Run: headless pygame with SDL's dummy video driver; simulated clock (each Clock.tick advances the game by its frame time, no real sleeping); random seed 0; keys injected as events and as key.get_pressed() state; no mouse input.
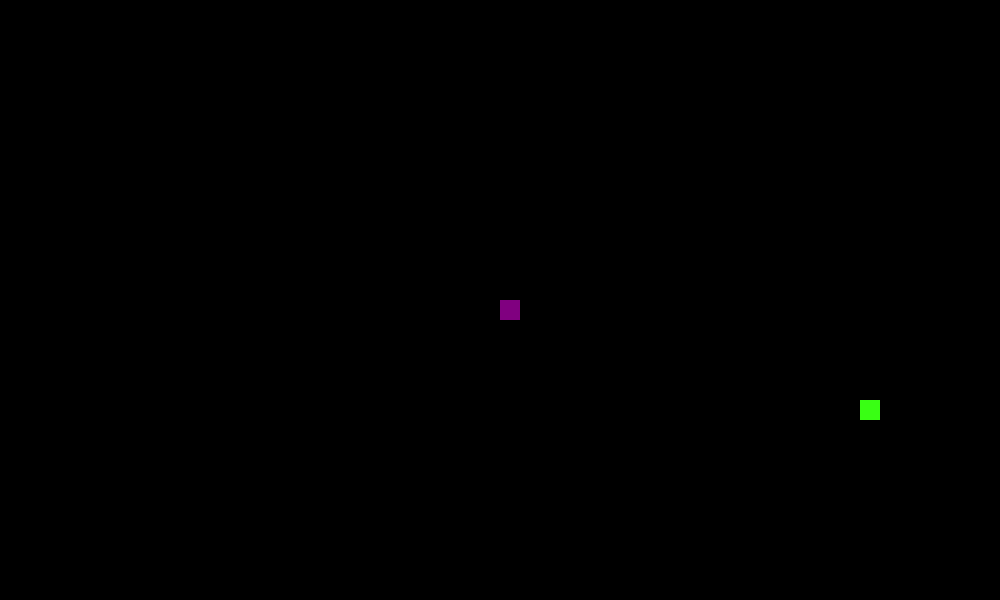
Frame 1 of 1 · flips 1–60 · no input

The pygame program that drew these frames:

# configurações iniciais

import pygame
import random

pygame.init()
pygame.display.set_caption("Python Snake")
# altere os valores abaixo para ajustar o tamanho do game
largura, altura = 1000, 600
tela = pygame.display.set_mode((largura, altura))
relogio = pygame.time.Clock()

# cores RGB

preta = (0, 0, 0)
branca = (255, 255, 255)
vermelha = (255, 0, 0)
verde = (57, 255, 20)
roxa = (128, 0, 128)
amarela = (255, 255, 0)

# parâmetros da snake

tamanho_quadrado = 20
velocidade_jogo = 15


def gerar_comida():
    comida_x = round(random.randrange(0, largura - tamanho_quadrado) /
                     float(tamanho_quadrado)) * float(tamanho_quadrado)
    comida_y = round(random.randrange(0, altura - tamanho_quadrado) /
                     float(tamanho_quadrado)) * float(tamanho_quadrado)
    return comida_x, comida_y


def desenhar_comida(tamanho, comida_x, comida_y):
    pygame.draw.rect(tela, verde, [comida_x, comida_y, tamanho, tamanho])


def desenhar_snake(tamanho, pixels):
    for pixel in pixels:
        pygame.draw.rect(tela, roxa, [pixel[0], pixel[1], tamanho, tamanho])


def desenhar_pontuacao(pontuacao):
    fonte = pygame.font.SysFont("Calibri", 30)
    texto = fonte.render(f"Pontos: {pontuacao}", True, vermelha)
    tela.blit(texto, [1, 1])


def selecionar_velocidade(tecla, velocidade_x, velocidade_y):
    if tecla == pygame.K_DOWN and velocidade_y == 0:
        return 0, tamanho_quadrado
    elif tecla == pygame.K_UP and velocidade_y == 0:
        return 0, -tamanho_quadrado
    elif tecla == pygame.K_RIGHT and velocidade_x == 0:
        return tamanho_quadrado, 0
    elif tecla == pygame.K_LEFT and velocidade_x == 0:
        return -tamanho_quadrado, 0
    return velocidade_x, velocidade_y


def desenhar_game_over(pontuacao):
    fonte = pygame.font.SysFont("Calibri", 50)
    texto_game_over = fonte.render("Game Over", True, amarela)
    texto_pontuacao = fonte.render(f"Pontos: {pontuacao}", True, amarela)

    tela.blit(texto_game_over, [largura / 2 -
              texto_game_over.get_width() / 2, altura / 3])
    tela.blit(texto_pontuacao, [largura / 2 -
              texto_pontuacao.get_width() / 2, altura / 2])


def rodar_jogo():
    fim_Jogo = False

    x = largura / 2
    y = altura / 2

    velocidade_x = 0
    velocidade_y = 0

    tamanho_snake = 1
    pixels = []

    comida_x, comida_y = gerar_comida()

    while not fim_Jogo:

        tela.fill(preta)

        for evento in pygame.event.get():
            if evento.type == pygame.QUIT:
                fim_Jogo = True
            elif evento.type == pygame.KEYDOWN:
                velocidade_x, velocidade_y = selecionar_velocidade(
                    evento.key, velocidade_x, velocidade_y)

        desenhar_comida(tamanho_quadrado, comida_x, comida_y)

        # atualizar a posição da snake

        if x < 0 or x >= largura or y < 0 or y >= altura:
            fim_Jogo = True

        x += velocidade_x
        y += velocidade_y

        # desenhar_snake
        pixels.append([x, y])
        if len(pixels) > tamanho_snake:
            del pixels[0]

        # se a snake colidiu com ela mesma
        for pixel in pixels[:-1]:
            if pixel == [x, y]:
                fim_Jogo = True

        desenhar_snake(tamanho_quadrado, pixels)

        # atualizacao de tela
        pygame.display.update()

        # criar uma nova comida
        if x == comida_x and y == comida_y:
            tamanho_snake += 1
            comida_x, comida_y = gerar_comida()

        relogio.tick(velocidade_jogo)

    desenhar_game_over(tamanho_snake - 1)
    pygame.display.update()
    pygame.time.wait(5000)


rodar_jogo()
